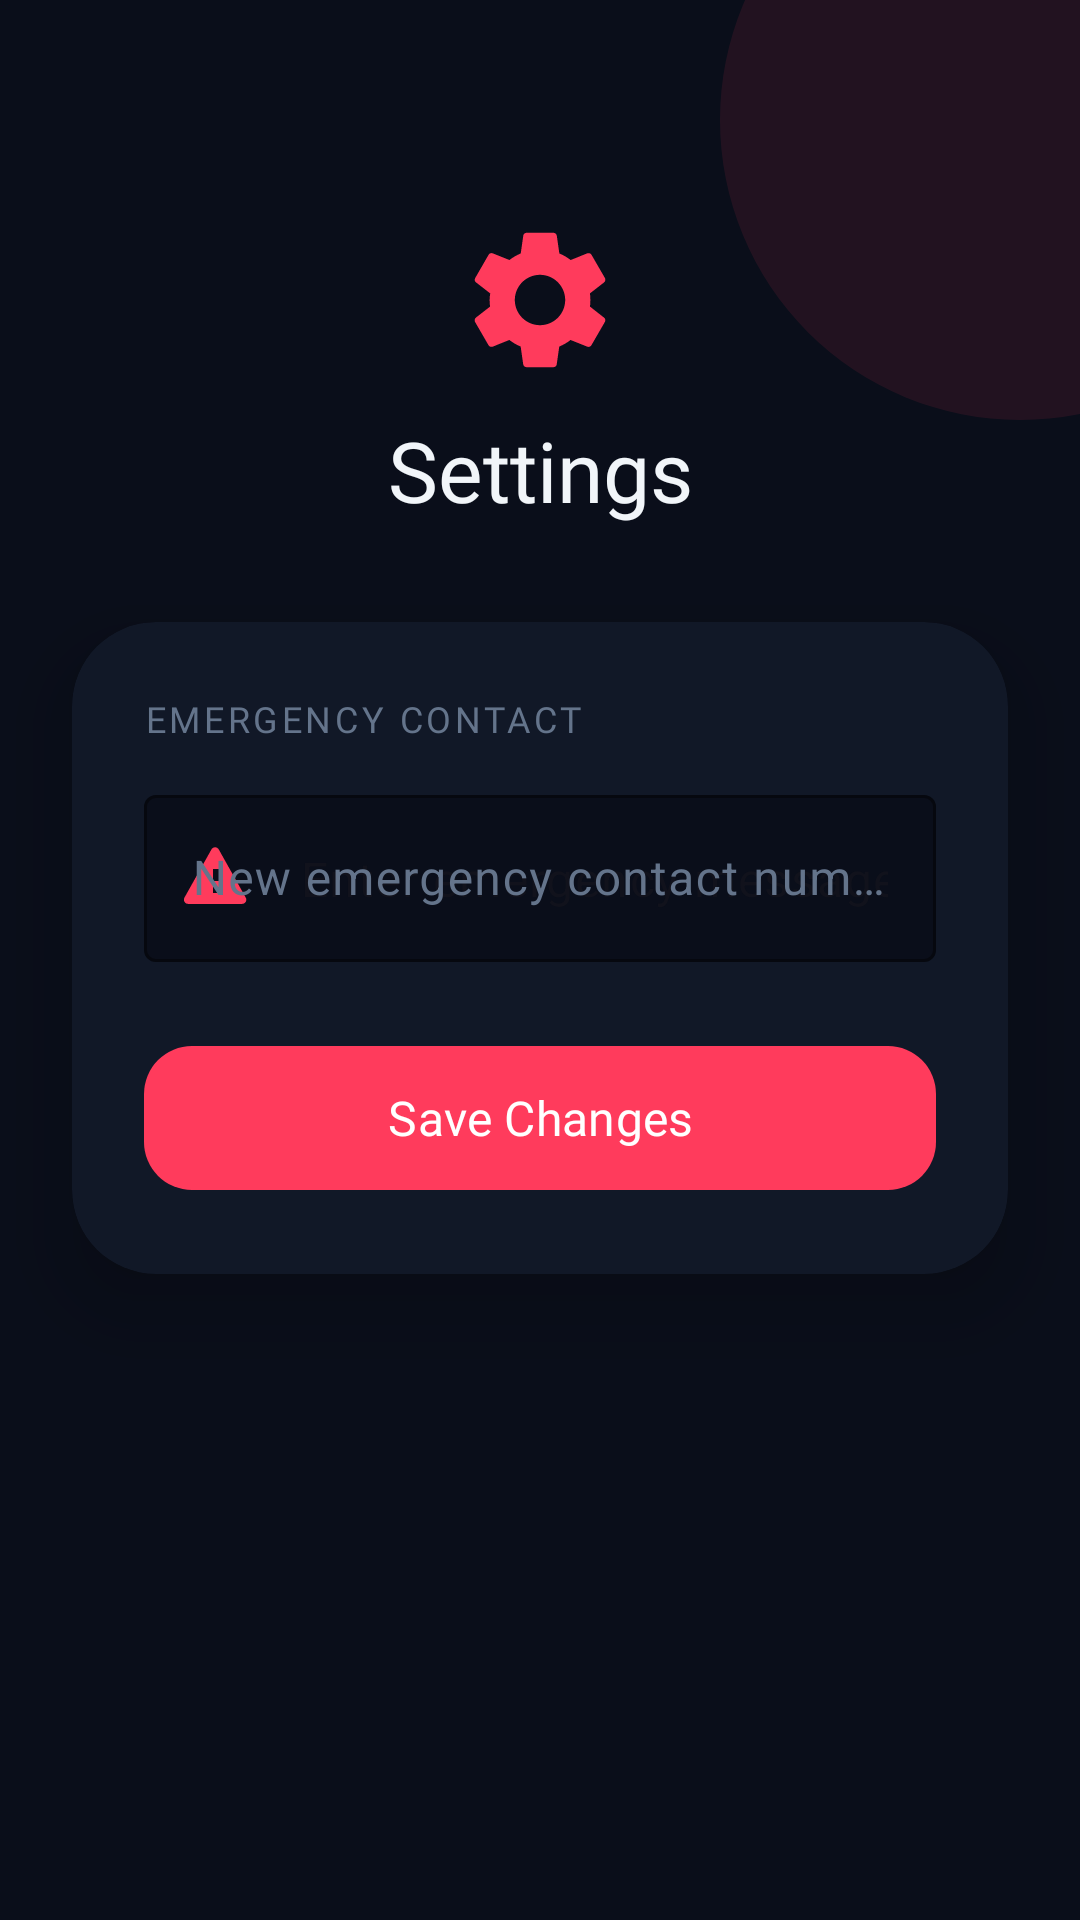

Reconstruct the res/layout file that produces this screen, plus the resources it refers to.
<!-- AndroidManifest.xml: application theme Theme.RescueConnect -->
<!-- res/layout/activity_settings.xml -->
<?xml version="1.0" encoding="utf-8"?>
<androidx.constraintlayout.widget.ConstraintLayout
    xmlns:android="http://schemas.android.com/apk/res/android"
    xmlns:app="http://schemas.android.com/apk/res-auto"
    xmlns:tools="http://schemas.android.com/tools"
    android:layout_width="match_parent"
    android:layout_height="match_parent"
    android:background="#0A0E1A"
    tools:context=".SettingsActivity">

    
    <View
        android:layout_width="200dp"
        android:layout_height="200dp"
        android:background="@drawable/bg_glow_circle_red"
        android:alpha="0.10"
        android:translationX="80dp"
        android:translationY="-60dp"
        app:layout_constraintTop_toTopOf="parent"
        app:layout_constraintEnd_toEndOf="parent"/>

    
    <ImageView
        android:id="@+id/settingsIcon"
        android:layout_width="56dp"
        android:layout_height="56dp"
        android:src="@drawable/ic_settings"
        android:contentDescription="Settings"
        android:tint="#FF3B5C"
        android:layout_marginTop="72dp"
        app:layout_constraintTop_toTopOf="parent"
        app:layout_constraintStart_toStartOf="parent"
        app:layout_constraintEnd_toEndOf="parent"/>

    <TextView
        android:id="@+id/settingsTitle"
        android:layout_width="wrap_content"
        android:layout_height="wrap_content"
        android:text="Settings"
        android:textColor="#F1F5F9"
        android:textSize="28sp"
        android:fontFamily="@font/poppins_bold"
        android:layout_marginTop="10dp"
        app:layout_constraintTop_toBottomOf="@id/settingsIcon"
        app:layout_constraintStart_toStartOf="parent"
        app:layout_constraintEnd_toEndOf="parent"/>

    
    <androidx.cardview.widget.CardView
        android:id="@+id/settingsCard"
        android:layout_width="0dp"
        android:layout_height="wrap_content"
        android:layout_marginStart="24dp"
        android:layout_marginEnd="24dp"
        android:layout_marginTop="32dp"
        app:cardBackgroundColor="#111827"
        app:cardCornerRadius="28dp"
        app:cardElevation="16dp"
        app:layout_constraintTop_toBottomOf="@id/settingsTitle"
        app:layout_constraintStart_toStartOf="parent"
        app:layout_constraintEnd_toEndOf="parent">

        <LinearLayout
            android:layout_width="match_parent"
            android:layout_height="wrap_content"
            android:orientation="vertical"
            android:padding="24dp">

            <TextView
                android:layout_width="wrap_content"
                android:layout_height="wrap_content"
                android:text="Emergency Contact"
                android:textColor="#64748B"
                android:textSize="12sp"
                android:letterSpacing="0.10"
                android:textAllCaps="true"
                android:fontFamily="@font/poppins_medium"
                android:layout_marginBottom="12dp"/>

            <com.google.android.material.textfield.TextInputLayout
                android:layout_width="match_parent"
                android:layout_height="wrap_content"
                style="@style/RC.TextInputLayout"
                android:hint="New emergency contact number"
                app:startIconDrawable="@drawable/ic_emergency"
                app:startIconTint="#FF3B5C"
                android:layout_marginBottom="24dp">
                <com.google.android.material.textfield.TextInputEditText
                    android:id="@+id/changeemergencyEditText"
                    android:layout_width="match_parent"
                    android:layout_height="wrap_content"
                    android:inputType="phone"
                    android:textColor="#F1F5F9"
                    android:hint="@string/register_emergency"/>
            </com.google.android.material.textfield.TextInputLayout>

            <com.google.android.material.button.MaterialButton
                android:id="@+id/register"
                android:layout_width="match_parent"
                android:layout_height="56dp"
                android:onClick="changeImplementation"
                android:text="Save Changes"
                android:textSize="16sp"
                android:fontFamily="@font/poppins_semibold"
                android:textColor="#FFFFFF"
                app:backgroundTint="#FF3B5C"
                app:cornerRadius="16dp"
                android:stateListAnimator="@null"/>

        </LinearLayout>
    </androidx.cardview.widget.CardView>

</androidx.constraintlayout.widget.ConstraintLayout>
<!-- resources referenced by this layout -->
<resources>
  <!-- drawable bg_glow_circle_red (drawable) -->
  <?xml version="1.0" encoding="utf-8"?>
  <shape xmlns:android="http://schemas.android.com/apk/res/android" android:shape="oval">
      <solid android:color="#FF3B5C"/>
  </shape>
  <!-- drawable ic_emergency (drawable) -->
  <?xml version="1.0" encoding="utf-8"?>
  <vector xmlns:android="http://schemas.android.com/apk/res/android"
      android:width="24dp" android:height="24dp"
      android:viewportWidth="24" android:viewportHeight="24">
      <path android:fillColor="#FFFFFF"
          android:pathData="M10.49,2.47L1.49,18.53C0.95,19.47 1.62,20.63 2.7,20.63h18c1.08,0 1.75,-1.16 1.21,-2.1L12.91,2.47C12.37,1.53 11.03,1.53 10.49,2.47zM13,17h-2v-2h2v2zM13,13h-2L11,9h2v4z"/>
  </vector>
  <!-- drawable ic_settings (drawable) -->
  <vector xmlns:android="http://schemas.android.com/apk/res/android"
      android:width="24dp"
      android:height="24dp"
      android:viewportWidth="24"
      android:viewportHeight="24">
      <path
          android:fillColor="@android:color/white"
          android:pathData="M19.14,12.94c0.04,-0.3 0.06,-0.61 0.06,-0.94c0,-0.32
              -0.02,-0.64 -0.07,-0.94l2.03,-1.58c0.18,-0.14 0.23,-0.41 0.12,-0.61
              l-1.92,-3.32c-0.12,-0.22 -0.37,-0.29 -0.59,-0.22l-2.39,0.96
              c-0.5,-0.38 -1.03,-0.7 -1.62,-0.94L14.4,2.81c-0.04,-0.24 -0.24,-0.41
              -0.48,-0.41h-3.84c-0.24,0 -0.43,0.17 -0.47,0.41L9.25,5.35
              C8.66,5.59 8.12,5.92 7.63,6.29L5.24,5.33c-0.22,-0.08 -0.47,0 -0.59,0.22
              L2.74,8.87C2.62,9.08 2.66,9.34 2.86,9.48l2.03,1.58
              C4.84,11.36 4.8,11.69 4.8,12s0.02,0.64 0.07,0.94l-2.03,1.58
              c-0.18,0.14 -0.23,0.41 -0.12,0.61l1.92,3.32c0.12,0.22 0.37,0.29 0.59,0.22
              l2.39,-0.96c0.5,0.38 1.03,0.7 1.62,0.94l0.36,2.54
              c0.05,0.24 0.24,0.41 0.48,0.41h3.84c0.24,0 0.44,-0.17 0.47,-0.41
              l0.36,-2.54c0.59,-0.24 1.13,-0.56 1.62,-0.94l2.39,0.96
              c0.22,0.08 0.47,0 0.59,-0.22l1.92,-3.32c0.12,-0.22 0.07,-0.47 -0.12,-0.61
              L19.14,12.94zM12,15.6c-1.98,0 -3.6,-1.62 -3.6,-3.6
              s1.62,-3.6 3.6,-3.6s3.6,1.62 3.6,3.6S13.98,15.6 12,15.6z"/>
  </vector>
  <string name="register_emergency">Enter emergency message</string>
  <style name="RC.TextInputLayout" parent="Widget.Material3.TextInputLayout.OutlinedBox">
          <item name="boxStrokeColor">#FF3B5C</item>
          <item name="hintTextColor">#64748B</item>
          <item name="android:textColorHint">#64748B</item>
          <item name="boxBackgroundColor">#0A0E1A</item>
          <item name="android:textColor">#F1F5F9</item>
      </style>
  <style name="Theme.RescueConnect" parent="Base.Theme.RescueConnect" />
  <style name="Base.Theme.RescueConnect" parent="Theme.Material3.DayNight.NoActionBar">
          <item name="colorPrimary">#FF3B5C</item>
          <item name="colorPrimaryVariant">#C2185B</item>
          <item name="colorOnPrimary">#FFFFFF</item>
          <item name="colorSurface">#111827</item>
          <item name="colorOnSurface">#F1F5F9</item>
          <item name="android:windowBackground">@color/rc_bg</item>
          <item name="android:statusBarColor">@color/rc_bg</item>
          <item name="android:navigationBarColor">@color/rc_bg</item>
      </style>
  <color name="rc_bg">#0A0E1A</color>
</resources>
